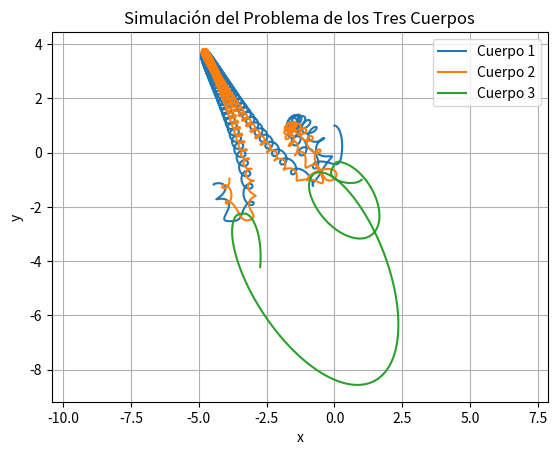

Here is the Python script that generated this plot:
import numpy as np

# Constante gravitacional (simplificada)
G = 1.0

# Masas de los tres cuerpos
m1, m2, m3 = 2.1, 3.0, 4.0

# Posiciones iniciales: [x, y]
r1 = np.array([0.0, 1.0])
r2 = np.array([-1.0, -1.0])
r3 = np.array([1.0, -1.0])

# Velocidades iniciales: [vx, vy]
v1 = np.array([0.347, 0.0])
v2 = np.array([0.0, 0.347])
v3 = np.array([-0.347, -0.347])

def acceleration(r1, r2, r3, m1, m2, m3):
    """
    Calcula las aceleraciones sobre cada cuerpo debido a la fuerza gravitacional
    ejercida por los otros dos cuerpos.

    Parámetros:
    - r1, r2, r3: posiciones actuales de los cuerpos
    - m1, m2, m3: masas de los cuerpos

    Retorna:
    - a1, a2, a3: aceleraciones resultantes para cada cuerpo
    """
    # Función interna para calcular la fuerza ejercida por rj sobre ri
    def force(ri, rj, mj):
        r = rj - ri                    # vector de distancia entre cuerpos
        dist = np.linalg.norm(r)       # norma (módulo) del vector de distancia
        return G * mj * r / dist**3    # fórmula de la fuerza gravitacional vectorial

    # Sumar fuerzas de los otros dos cuerpos sobre cada uno
    a1 = force(r1, r2, m2) + force(r1, r3, m3)
    a2 = force(r2, r1, m1) + force(r2, r3, m3)
    a3 = force(r3, r1, m1) + force(r3, r2, m2)
    return a1, a2, a3

# Parámetros de simulación
dt = 0.01  # Paso de tiempo
steps = 5000

# Inicialización de listas para almacenar trayectorias
r1s, r2s, r3s = [], [], []

# Bucle principal de simulación
for _ in range(steps):
       # Guardar la posición actual de cada cuerpo para graficarla más tarde
    r1s.append(r1.copy())
    r2s.append(r2.copy())
    r3s.append(r3.copy())

    # Calcular aceleraciones basadas en posiciones actuales
    a1, a2, a3 = acceleration(r1, r2, r3, m1, m2, m3)

    # Actualizar las velocidades con las aceleraciones (ley de Newton: F = m·g → a = F/m)
    v1 += a1 * dt
    v2 += a2 * dt
    v3 += a3 * dt

    # Actualizar las posiciones con las velocidades actuales
    r1 += v1 * dt
    r2 += v2 * dt
    r3 += v3 * dt

import matplotlib.pyplot as plt

r1s = np.array(r1s)
r2s = np.array(r2s)
r3s = np.array(r3s)

# Crear gráfico de trayectorias de los cuerpos
plt.plot(r1s[:, 0], r1s[:, 1], label='Cuerpo 1')
plt.plot(r2s[:, 0], r2s[:, 1], label='Cuerpo 2')
plt.plot(r3s[:, 0], r3s[:, 1], label='Cuerpo 3')

# Etiquetas y formato del gráfico
plt.title("Simulación del Problema de los Tres Cuerpos")
plt.xlabel("x")
plt.ylabel("y")
plt.legend()
plt.grid(True)
plt.axis("equal")  # Igualar escalas de x e y para mejor visualización
plt.show()
